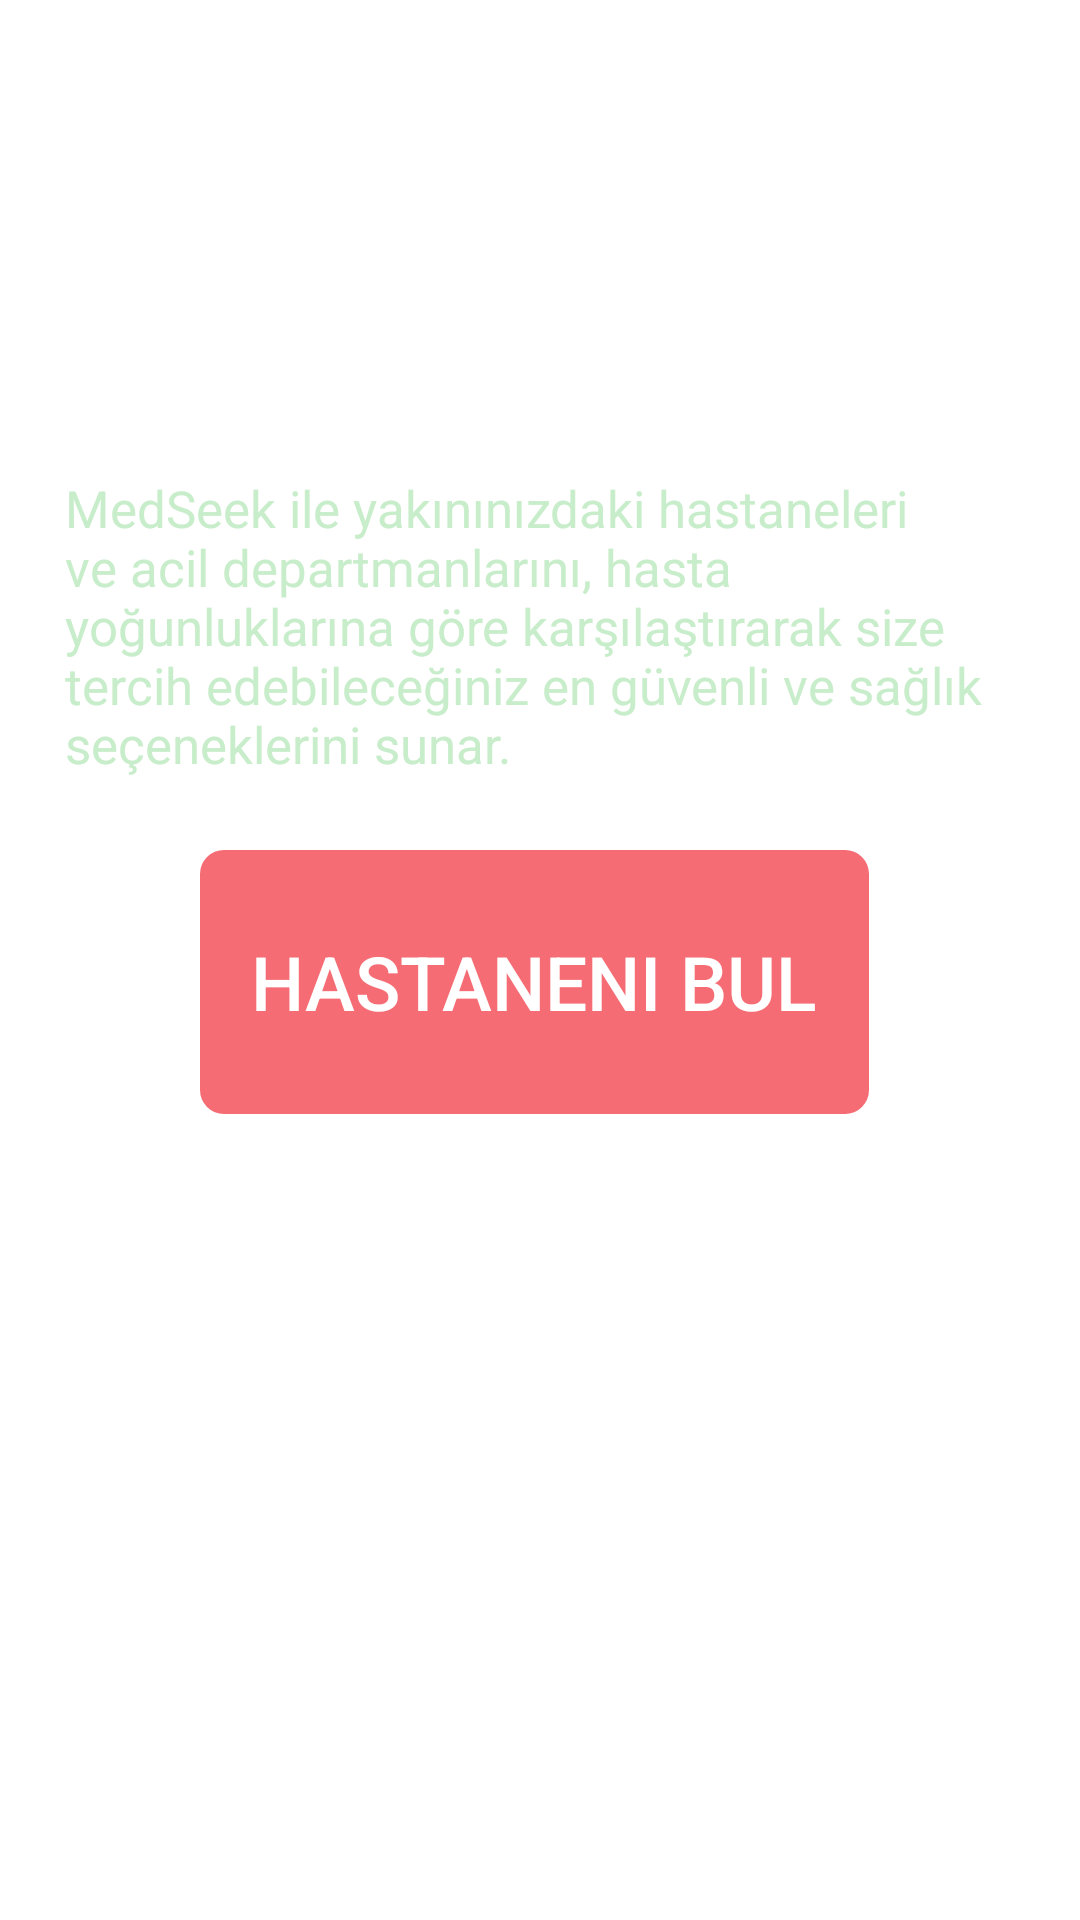

The Android layout XML behind this screen, and the referenced resources:
<!-- AndroidManifest.xml: application theme AppTheme -->
<!-- res/layout/second_activity.xml -->
<?xml version="1.0" encoding="utf-8"?>
<android.support.constraint.ConstraintLayout
    xmlns:android="http://schemas.android.com/apk/res/android"
    xmlns:app="http://schemas.android.com/apk/res-auto"
    xmlns:tools="http://schemas.android.com/tools"
    android:layout_width="match_parent"
    android:layout_height="match_parent"
    android:background="@color/white"
    >


    <ImageView
        android:id="@+id/imageView11"
        android:layout_width="299dp"
        android:layout_height="268dp"
        app:layout_constraintBottom_toBottomOf="parent"
        app:layout_constraintEnd_toEndOf="parent"
        app:layout_constraintStart_toStartOf="parent"
        app:layout_constraintTop_toTopOf="parent"
        app:layout_constraintVertical_bias="1.0"
        app:srcCompat="@drawable/doktorlar" />

    <ImageView
        android:id="@+id/imageView9"
        android:layout_width="386dp"
        android:layout_height="500dp"
        app:layout_constraintBottom_toBottomOf="parent"
        app:layout_constraintEnd_toEndOf="parent"
        app:layout_constraintHorizontal_bias="0.36"
        app:layout_constraintStart_toStartOf="parent"
        app:layout_constraintTop_toTopOf="parent"
        app:layout_constraintVertical_bias="0.0"
        app:srcCompat="@drawable/rect" />

    <ImageView
        android:id="@+id/imageView7"
        android:layout_width="281dp"
        android:layout_height="171dp"
        app:layout_constraintBottom_toBottomOf="parent"
        app:layout_constraintEnd_toEndOf="parent"
        app:layout_constraintHorizontal_bias="0.246"
        app:layout_constraintStart_toStartOf="parent"
        app:layout_constraintTop_toTopOf="parent"
        app:layout_constraintVertical_bias="0.069"
        app:srcCompat="@drawable/component_2__1" />

    <TextView
        android:id="@+id/put_username"
        android:layout_width="346dp"
        android:layout_height="89dp"
        android:fontFamily="sans-serif-condensed"
        android:text="TextView"
        android:textColor="#FFFFFF"
        android:textColorLink="#FFFFFF"
        android:textSize="40dp"
        app:layout_constraintBottom_toBottomOf="parent"
        app:layout_constraintEnd_toEndOf="parent"
        app:layout_constraintHorizontal_bias="0.492"
        app:layout_constraintStart_toStartOf="parent"
        app:layout_constraintTop_toTopOf="parent"
        app:layout_constraintVertical_bias="0.177" />

    <TextView
        android:id="@+id/textView"
        android:layout_width="316dp"
        android:layout_height="215dp"
        android:text="MedSeek ile yakınınızdaki hastaneleri ve acil departmanlarını, hasta yoğunluklarına göre karşılaştırarak size tercih edebileceğiniz en güvenli ve sağlık seçeneklerini sunar."
        android:textColor="#C8EDCA"
        android:textSize="17dp"
        app:layout_constraintBottom_toBottomOf="parent"
        app:layout_constraintEnd_toEndOf="parent"
        app:layout_constraintHorizontal_bias="0.494"
        app:layout_constraintStart_toStartOf="parent"
        app:layout_constraintTop_toTopOf="parent"
        app:layout_constraintVertical_bias="0.372" />

    <Button
        android:id="@+id/hastane_bul"
        style="@style/Widget.AppCompat.Button.Borderless"
        android:layout_width="223dp"
        android:layout_height="88dp"
        android:layout_marginStart="8dp"
        android:layout_marginLeft="8dp"
        android:background="@drawable/custom_button"
        android:clickable="true"
        android:focusable="true"
        android:text="hastaneni bul"
        android:textColor="@color/cardview_light_background"
        android:textSize="25sp"
        app:layout_constraintBottom_toBottomOf="parent"
        app:layout_constraintEnd_toEndOf="parent"
        app:layout_constraintHorizontal_bias="0.455"
        app:layout_constraintStart_toStartOf="parent"
        app:layout_constraintTop_toTopOf="parent"
        app:layout_constraintVertical_bias="0.513" />


</android.support.constraint.ConstraintLayout>
<!-- resources referenced by this layout -->
<resources>
  <color name="white">#FFFFFF</color>
  <!-- drawable component_2__1: png bitmap (drawable-hdpi, 16105 bytes) -->
  <!-- drawable custom_button (drawable) -->
  <?xml version="1.0" encoding="utf-8"?>
  <shape xmlns:android="http://schemas.android.com/apk/res/android">
      <solid android:color="#F56C74" />
      <corners
          android:radius="8dp" />
  </shape>
  <!-- drawable rect: png bitmap (drawable-hdpi, 28794 bytes) -->
  <style name="AppTheme" parent="Theme.AppCompat.Light.DarkActionBar">
          
          <item name="colorPrimary">@color/colorPrimary</item>
          <item name="colorPrimaryDark">@color/colorPrimaryDark</item>
          <item name="colorAccent">@color/colorAccent</item>
      </style>
  <color name="colorPrimary">#000000</color>
  <color name="colorPrimaryDark">#000000</color>
  <color name="colorAccent">#03DAC5</color>
</resources>
